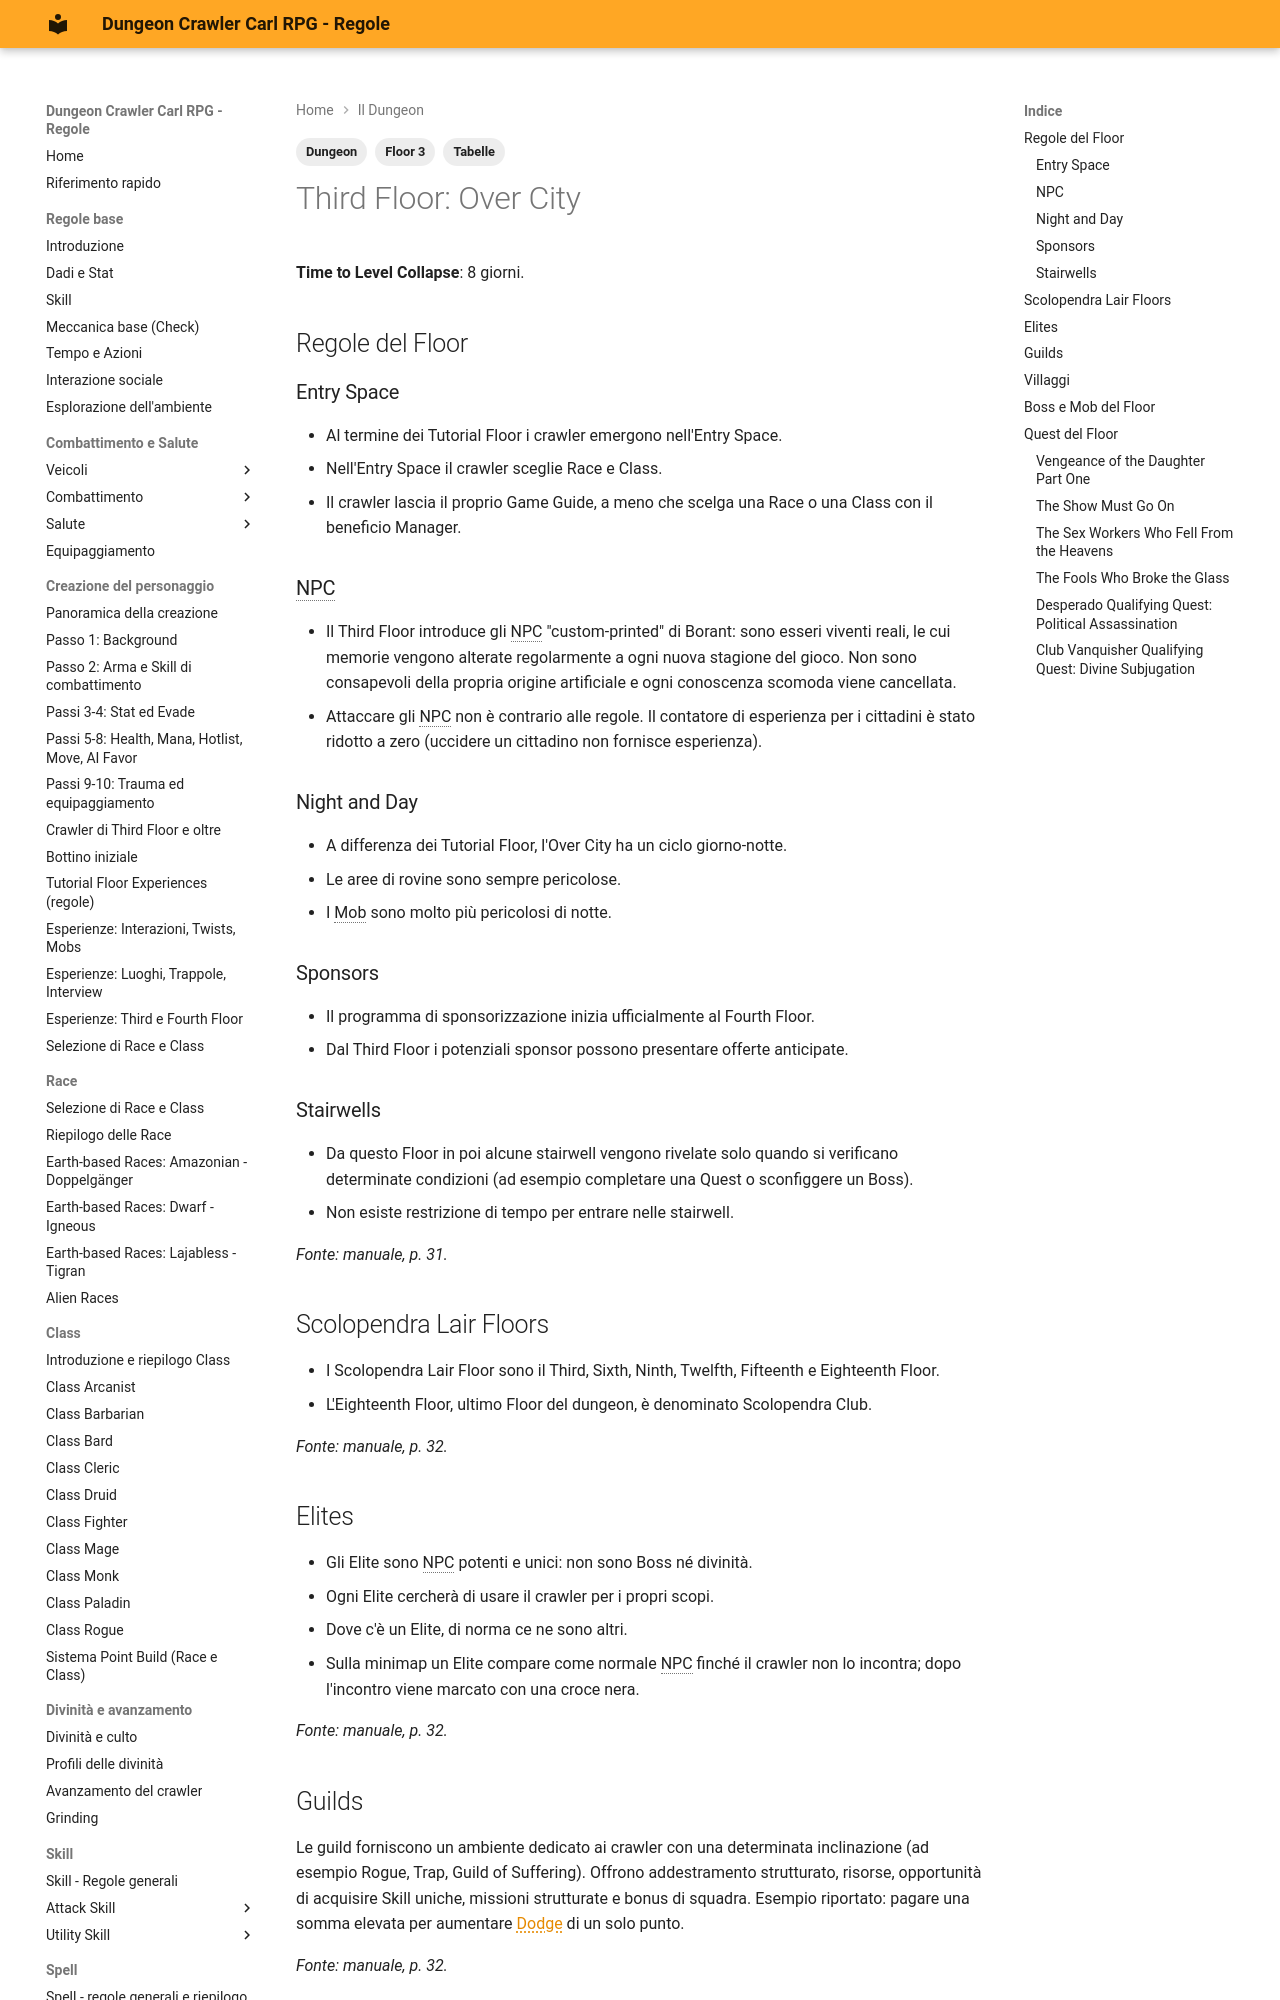

repository: canadese87/DCC · page: 03_dungeon/piano_03_over_city/index.html · generator: mkdocs

---
tags:
  - Dungeon
  - Floor 3
  - Tabelle
---

# Third Floor: Over City

**Time to Level Collapse**: 8 giorni.

## Regole del Floor

### Entry Space

- Al termine dei Tutorial Floor i crawler emergono nell'Entry Space.
- Nell'Entry Space il crawler sceglie Race e Class.
- Il crawler lascia il proprio Game Guide, a meno che scelga una Race o una Class con il beneficio Manager.

### NPC

- Il Third Floor introduce gli NPC "custom-printed" di Borant: sono esseri viventi reali, le cui memorie vengono alterate regolarmente a ogni nuova stagione del gioco. Non sono consapevoli della propria origine artificiale e ogni conoscenza scomoda viene cancellata.
- Attaccare gli NPC non è contrario alle regole. Il contatore di esperienza per i cittadini è stato ridotto a zero (uccidere un cittadino non fornisce esperienza).

### Night and Day

- A differenza dei Tutorial Floor, l'Over City ha un ciclo giorno-notte.
- Le aree di rovine sono sempre pericolose.
- I Mob sono molto più pericolosi di notte.

### Sponsors

- Il programma di sponsorizzazione inizia ufficialmente al Fourth Floor.
- Dal Third Floor i potenziali sponsor possono presentare offerte anticipate.

### Stairwells

- Da questo Floor in poi alcune stairwell vengono rivelate solo quando si verificano determinate condizioni (ad esempio completare una Quest o sconfiggere un Boss).
- Non esiste restrizione di tempo per entrare nelle stairwell.

*Fonte: manuale, p. 31.*

## Scolopendra Lair Floors

- I Scolopendra Lair Floor sono il Third, Sixth, Ninth, Twelfth, Fifteenth e Eighteenth Floor.
- L'Eighteenth Floor, ultimo Floor del dungeon, è denominato Scolopendra Club.

*Fonte: manuale, p. 32.*

## Elites

- Gli Elite sono NPC potenti e unici: non sono Boss né divinità.
- Ogni Elite cercherà di usare il crawler per i propri scopi.
- Dove c'è un Elite, di norma ce ne sono altri.
- Sulla minimap un Elite compare come normale NPC finché il crawler non lo incontra; dopo l'incontro viene marcato con una croce nera.

*Fonte: manuale, p. 32.*

## Guilds

Le guild forniscono un ambiente dedicato ai crawler con una determinata inclinazione (ad esempio Rogue, Trap, Guild of Suffering). Offrono addestramento strutturato, risorse, opportunità di acquisire Skill uniche, missioni strutturate e bonus di squadra. Esempio riportato: pagare una somma elevata per aumentare Dodge di un solo punto.

*Fonte: manuale, p. 32.*
